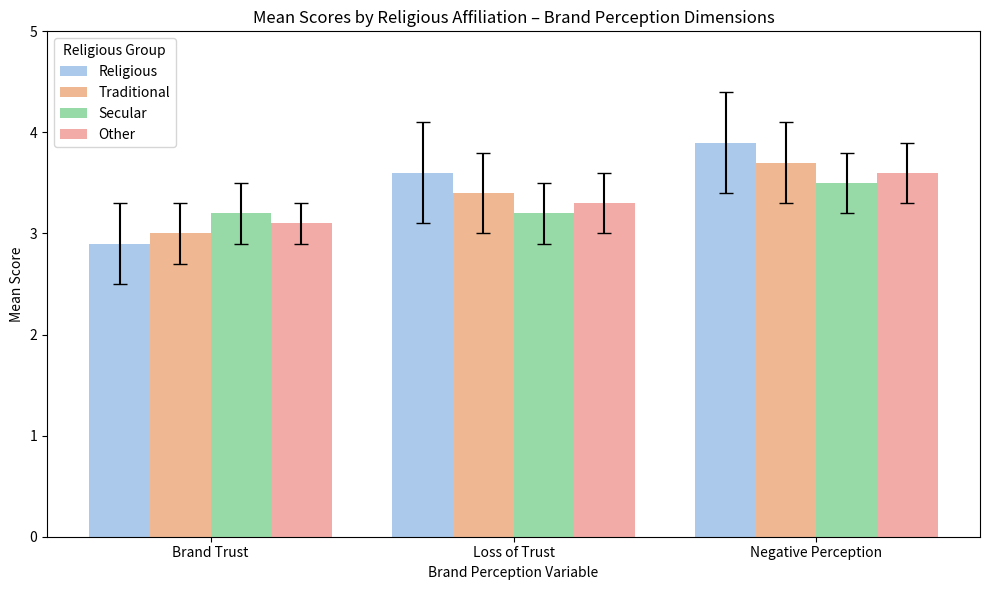

Recreate this plot in Python.
# Fixing the error by removing the unsupported `errorbar` argument in seaborn version
import pandas as pd
import matplotlib.pyplot as plt
import seaborn as sns

# Sample data for demonstration (replace with real means and stds if available)
data = {
    "Variable": ["Brand Trust", "Loss of Trust", "Negative Perception"] * 4,
    "Group": (
        ["Religious"] * 3
        + ["Traditional"] * 3
        + ["Secular"] * 3
        + ["Other"] * 3
    ),
    "Mean": [
        2.9, 3.6, 3.9,  # Religious
        3.0, 3.4, 3.7,  # Traditional
        3.2, 3.2, 3.5,  # Secular
        3.1, 3.3, 3.6   # Other
    ],
    "Std": [
        0.4, 0.5, 0.5,  # Religious
        0.3, 0.4, 0.4,  # Traditional
        0.3, 0.3, 0.3,  # Secular
        0.2, 0.3, 0.3   # Other
    ]
}

df = pd.DataFrame(data)

# Plotting
plt.figure(figsize=(10, 6))
ax = sns.barplot(x="Variable", y="Mean", hue="Group", data=df, palette="pastel")

# Add error bars manually
group_order = ["Religious", "Traditional", "Secular", "Other"]
for i, row in df.iterrows():
    x_base = ["Brand Trust", "Loss of Trust", "Negative Perception"].index(row["Variable"])
    offset = -0.3 + 0.2 * group_order.index(row["Group"])
    plt.errorbar(
        x=x_base + offset,
        y=row["Mean"],
        yerr=row["Std"],
        fmt='none',
        c='black',
        capsize=5
    )

plt.title("Mean Scores by Religious Affiliation – Brand Perception Dimensions")
plt.ylabel("Mean Score")
plt.xlabel("Brand Perception Variable")
plt.ylim(0, 5)
plt.legend(title="Religious Group")
plt.tight_layout()
plt.show()
